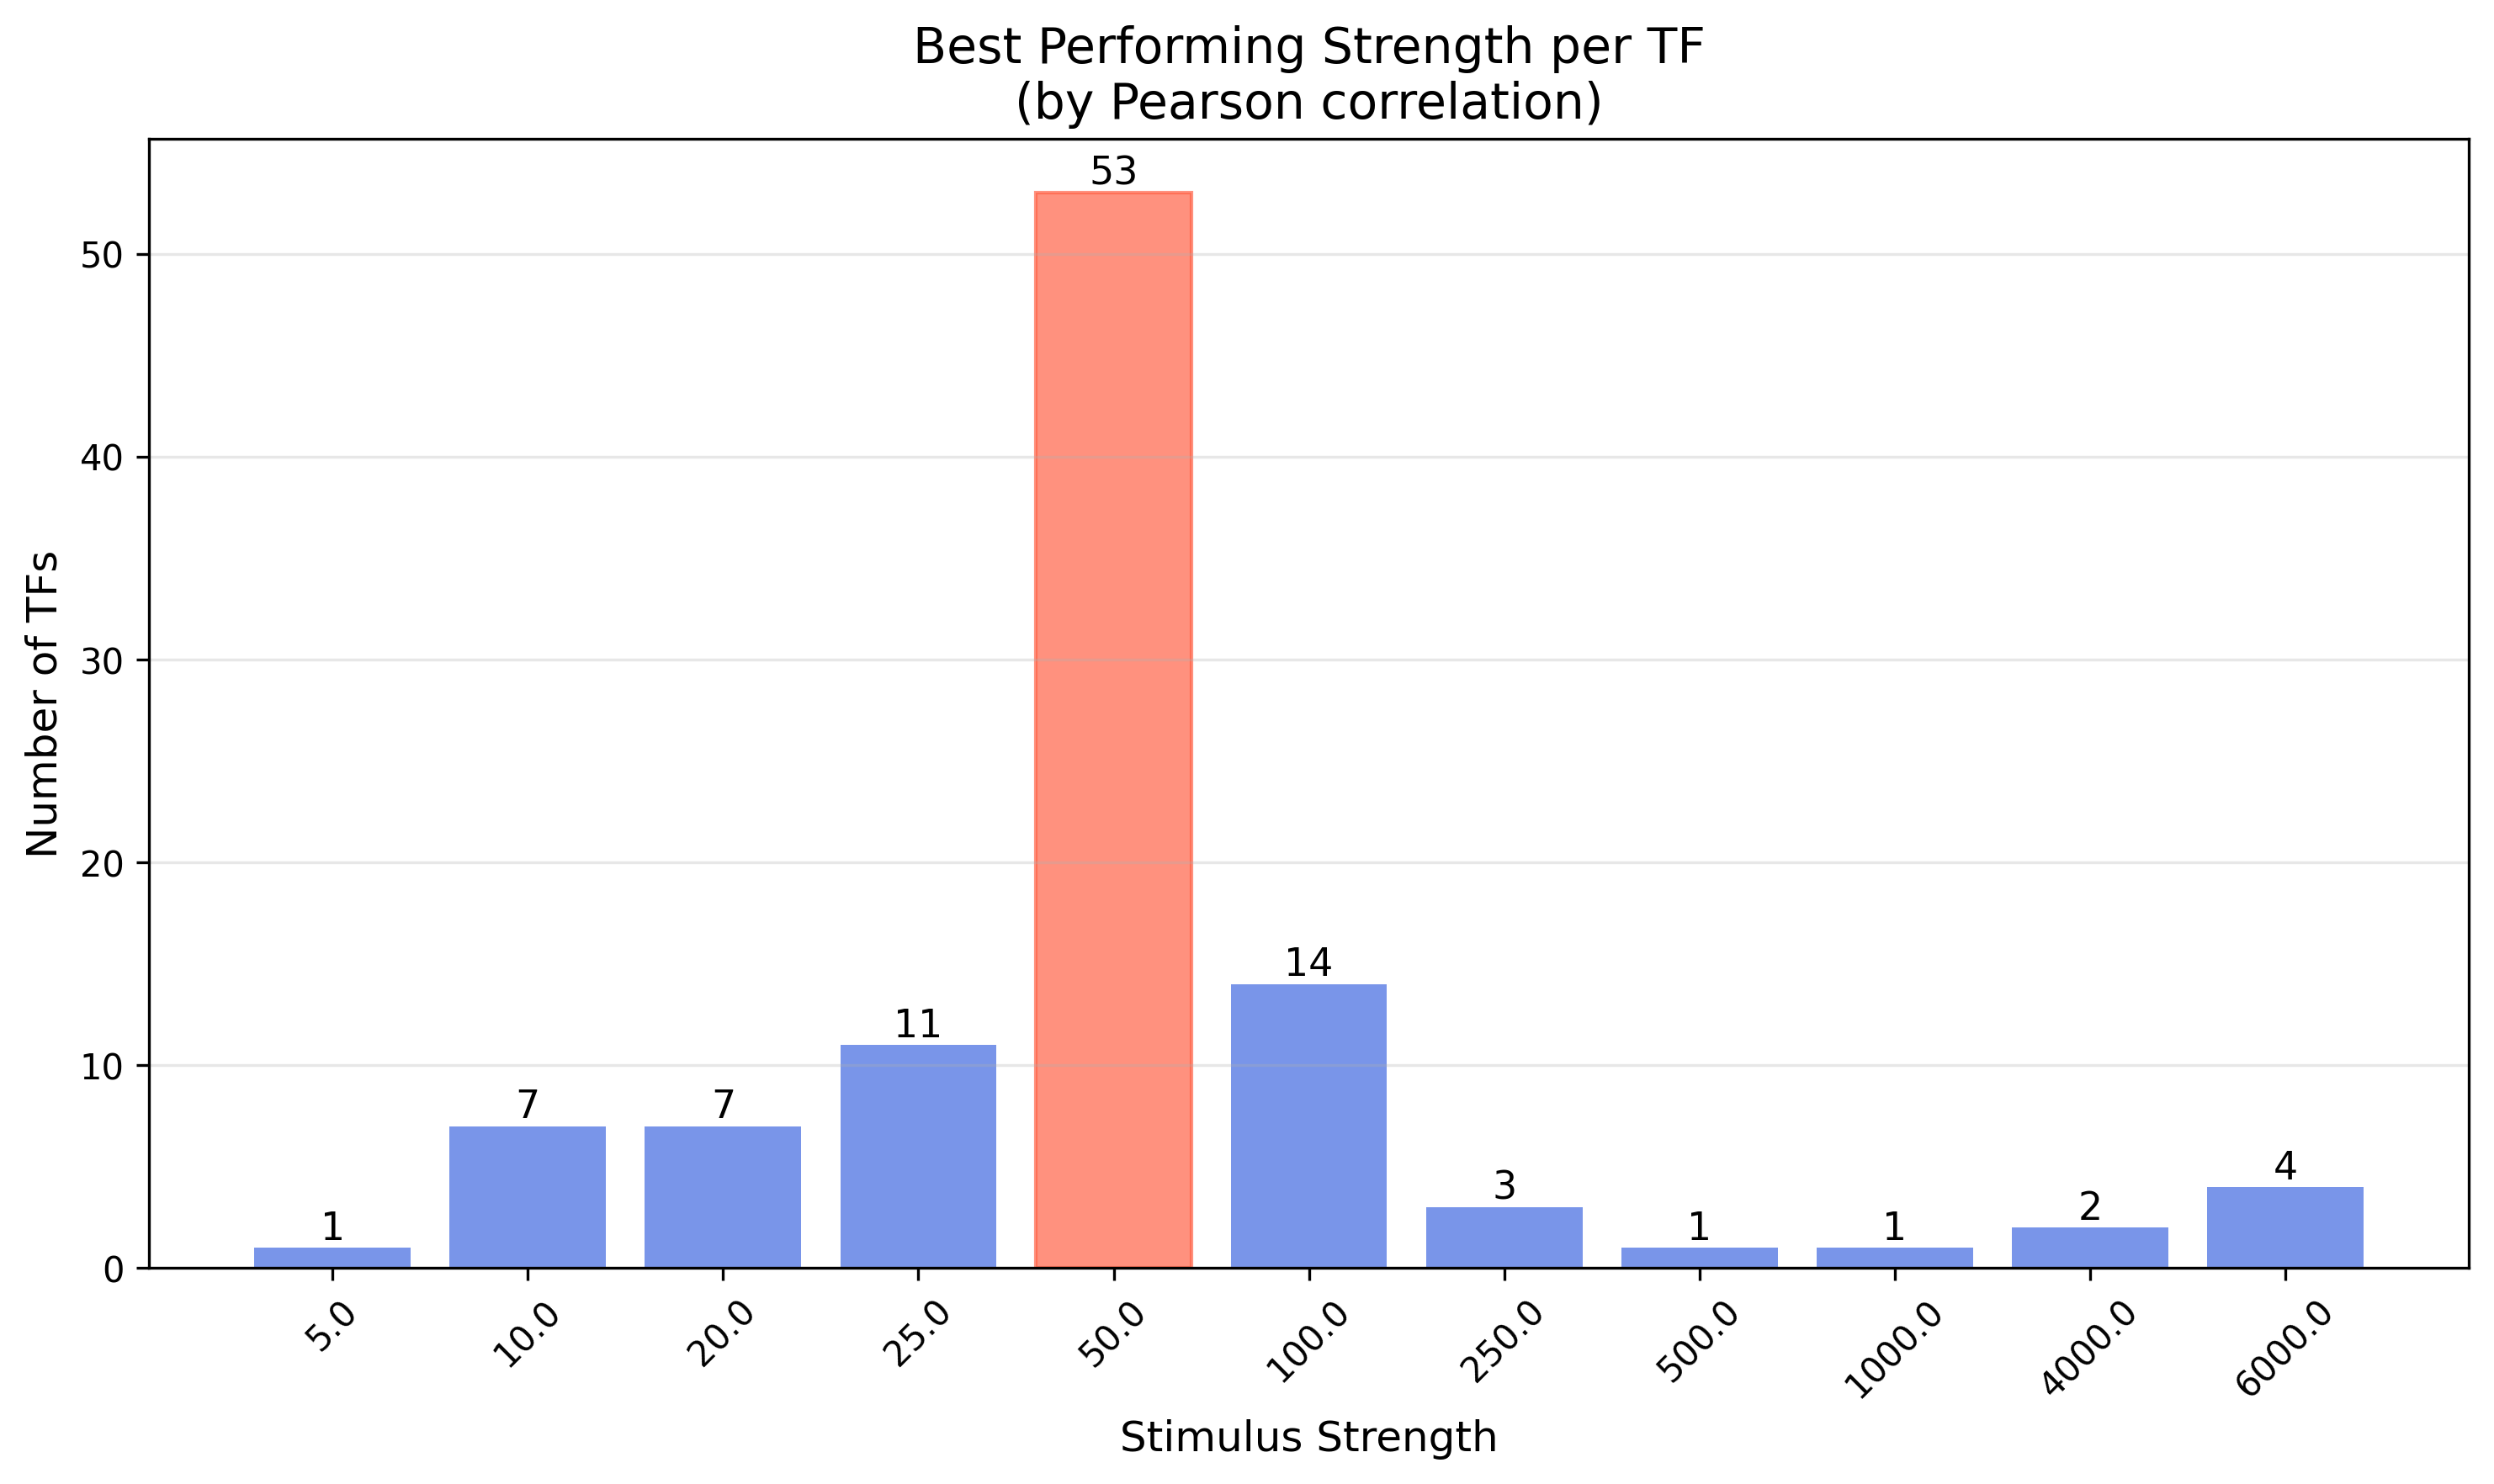

The table this chart was drawn from, first rows:
TF, best_strength
O00327, 20.0
O00716, 50.0
O14593, 1000
O43524, 250.0
O75030, 10.0
P01100, 50.0
P01106, 25.0
P03372, 250.0
P04150, 50.0
P04637, 20.0
P05412, 50.0
P05549, 6000
P06401, 20.0
P08047, 100.0
P08651, 6000
P10070, 25.0
P10242, 10.0
P10275, 25.0
P10276, 50.0
P10914, 50.0
P11308, 50.0
P11473, 50.0
P11831, 50.0
P14859, 50.0
P14921, 50.0
P15036, 50.0
P15336, 50.0
P15407, 100.0
P15923, 25.0
P15976, 10.0
P16220, 50.0
P17535, 50.0
P17542, 500.0
P17676, 50.0
P17947, 100.0
P18146, 50.0
P18846, 25.0
P18848, 25.0
P18850, 6000
P19419, 50.0
P19544, 100.0
P19793, 50.0
P19838, 25.0
P20823, 10.0
P22415, 25.0
P23511, 50.0
P23769, 50.0
P23771, 50.0
P24468, 50.0
P25490, 50.0
P26367, 10.0
P36956, 50.0
P37231, 20.0
P37275, 50.0
P40763, 20.0
P41235, 50.0
P42224, 50.0
P42226, 6000
P42229, 250.0
P48382, 100.0
... 44 more rows
